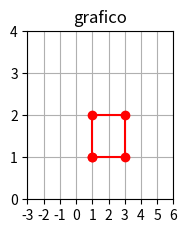

The matplotlib source for this figure:
# Realizar as diferentes transformações geométricas em 2D.
# Elas são: Translação, Escala, Reflexão, Rotação e Cisalhamento.

#biblioteca necessárias 
import numpy as np 
import matplotlib.pyplot as plt
import math

#pontos para a formação da figura, sendo que ela será um retangulo de 1 à 3 no eixo X e de 1 à 2 no eixo Y
x1 = np.array([1,3,3,1,1])
y1 = np.array([1,1,2,2,1])

#valores para os pontos do gráfico, será usado para todos de uma forma ampla para poder verificar as transformações
Xvalues = [-3,-2,-1,0,1,2,3,4,5,6]
Yvalues = [0,1,2,3,4] 

plt.subplot(2, 3, 1)
#plotagem normal do gráfico
plt.plot(x1,y1, marker="o", color="red")
plt.title("grafico")
plt.xticks(Xvalues)
plt.yticks(Yvalues)
plt.grid()

plt.show()
